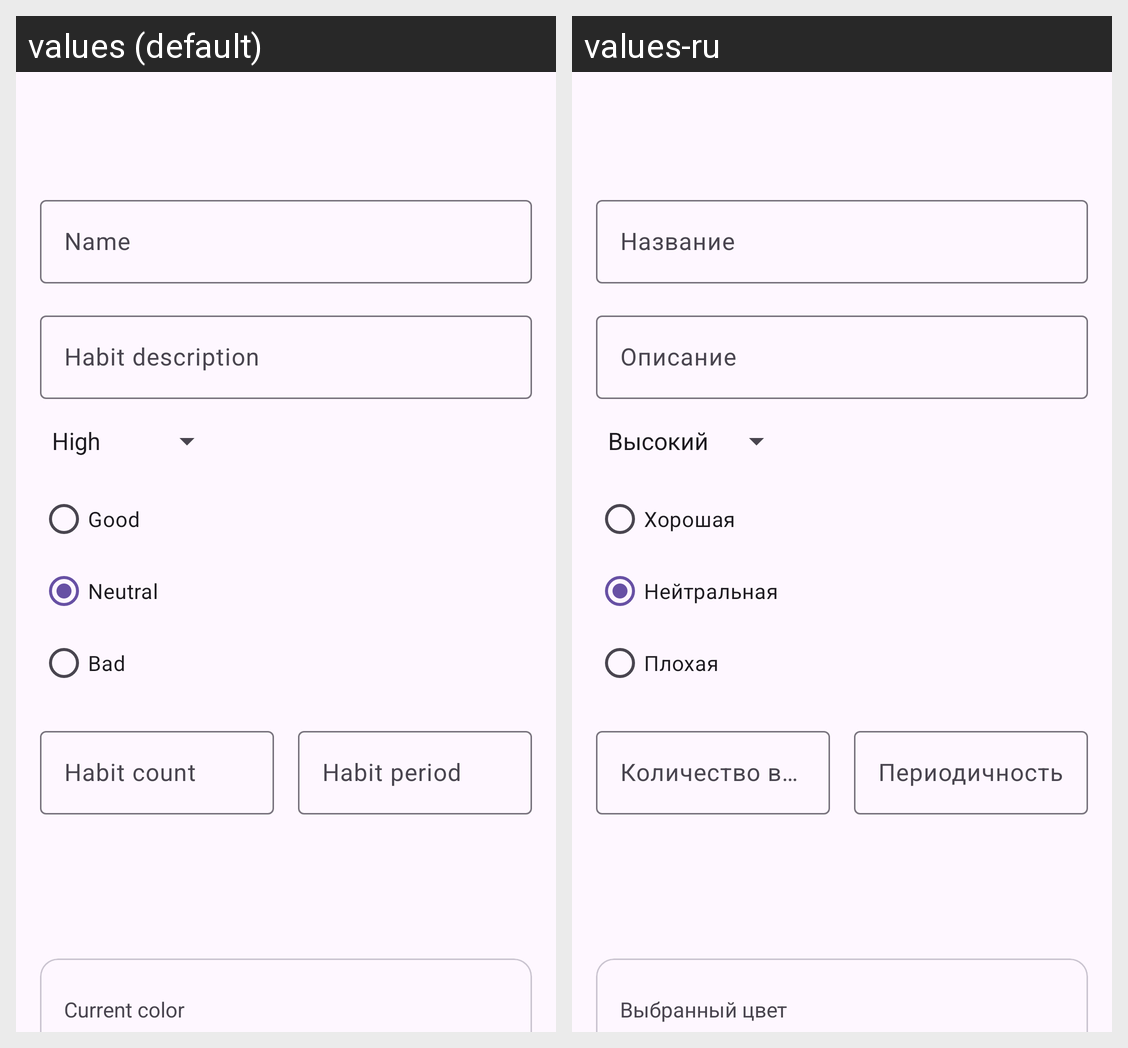

The Android screen above is rendered under two locales of the same app. Produce the string resources it draws, with the default and per-locale values.
Android screen res/layout/activity_add_habit.xml rendered under 2 locales, left to right: values (default), values-ru. Device: Nexus 5 (rendered at 1080×1920; each locale shown at half size, 540×960, under a caption strip naming it); theme Theme.DoubletappApp.
Strings drawn on this screen, with the default value and each locale's value (text and hints the layout hard-codes, and strings that could not be matched under every locale, appear in the picture but are not listed):

name
  values: Name
  values-ru: Название

habit_desc
  values: Habit description
  values-ru: Описание

good
  values: Good
  values-ru: Хорошая

neutral
  values: Neutral
  values-ru: Нейтральная

bad
  values: Bad
  values-ru: Плохая

habit_count
  values: Habit count
  values-ru: Количество выполнений

habit_period
  values: Habit period
  values-ru: Периодичность

cur_color
  values: Current color
  values-ru: Выбранный цвет
